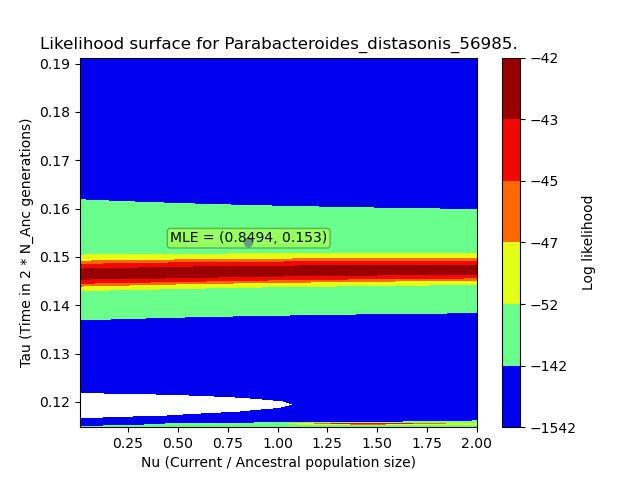

Source data for this figure (header and first rows):
, X, Y, Z
0, 0.008494, 0.1148, -65.96
1, 0.008494, 0.1155, -65.97
2, 0.008494, 0.1163, -65.98
3, 0.008494, 0.1171, -65.98
4, 0.008494, 0.1178, -65.99
5, 0.008494, 0.1186, -65.99
6, 0.008494, 0.1194, -66
7, 0.008494, 0.1202, -66
8, 0.008494, 0.1209, -66.01
9, 0.008494, 0.1217, -66.01
10, 0.008494, 0.1225, -66.01
11, 0.008494, 0.1233, -66.02
12, 0.008494, 0.124, -66.02
13, 0.008494, 0.1248, -66.02
14, 0.008494, 0.1256, -66.02
15, 0.008494, 0.1263, -66.03
16, 0.008494, 0.1271, -66.03
17, 0.008494, 0.1279, -66.03
18, 0.008494, 0.1287, -66.03
19, 0.008494, 0.1294, -66.03
20, 0.008494, 0.1302, -66.04
21, 0.008494, 0.131, -66.04
22, 0.008494, 0.1318, -66.04
23, 0.008494, 0.1325, -66.04
24, 0.008494, 0.1333, -66.04
25, 0.008494, 0.1341, -66.04
26, 0.008494, 0.1348, -66.04
27, 0.008494, 0.1356, -66.04
28, 0.008494, 0.1364, -66.04
29, 0.008494, 0.1372, -66.04
30, 0.008494, 0.1379, -66.04
31, 0.008494, 0.1387, -66.04
32, 0.008494, 0.1395, -66.04
33, 0.008494, 0.1403, -66.04
34, 0.008494, 0.141, -66.05
35, 0.008494, 0.1418, -66.05
36, 0.008494, 0.1426, -66.05
37, 0.008494, 0.1433, -66.05
38, 0.008494, 0.1441, -66.05
39, 0.008494, 0.1449, -66.05
40, 0.008494, 0.1457, -66.05
41, 0.008494, 0.1464, -66.05
42, 0.008494, 0.1472, -66.05
43, 0.008494, 0.148, -66.05
44, 0.008494, 0.1488, -66.05
45, 0.008494, 0.1495, -66.05
46, 0.008494, 0.1503, -66.05
47, 0.008494, 0.1511, -66.05
48, 0.008494, 0.1518, -66.05
49, 0.008494, 0.1526, -66.05
50, 0.008494, 0.1534, -66.05
51, 0.008494, 0.1542, -66.05
52, 0.008494, 0.1549, -66.05
53, 0.008494, 0.1557, -66.05
54, 0.008494, 0.1565, -66.05
55, 0.008494, 0.1573, -66.05
56, 0.008494, 0.158, -66.05
57, 0.008494, 0.1588, -66.05
58, 0.008494, 0.1596, -66.05
59, 0.008494, 0.1603, -66.05
... 9,940 more rows
